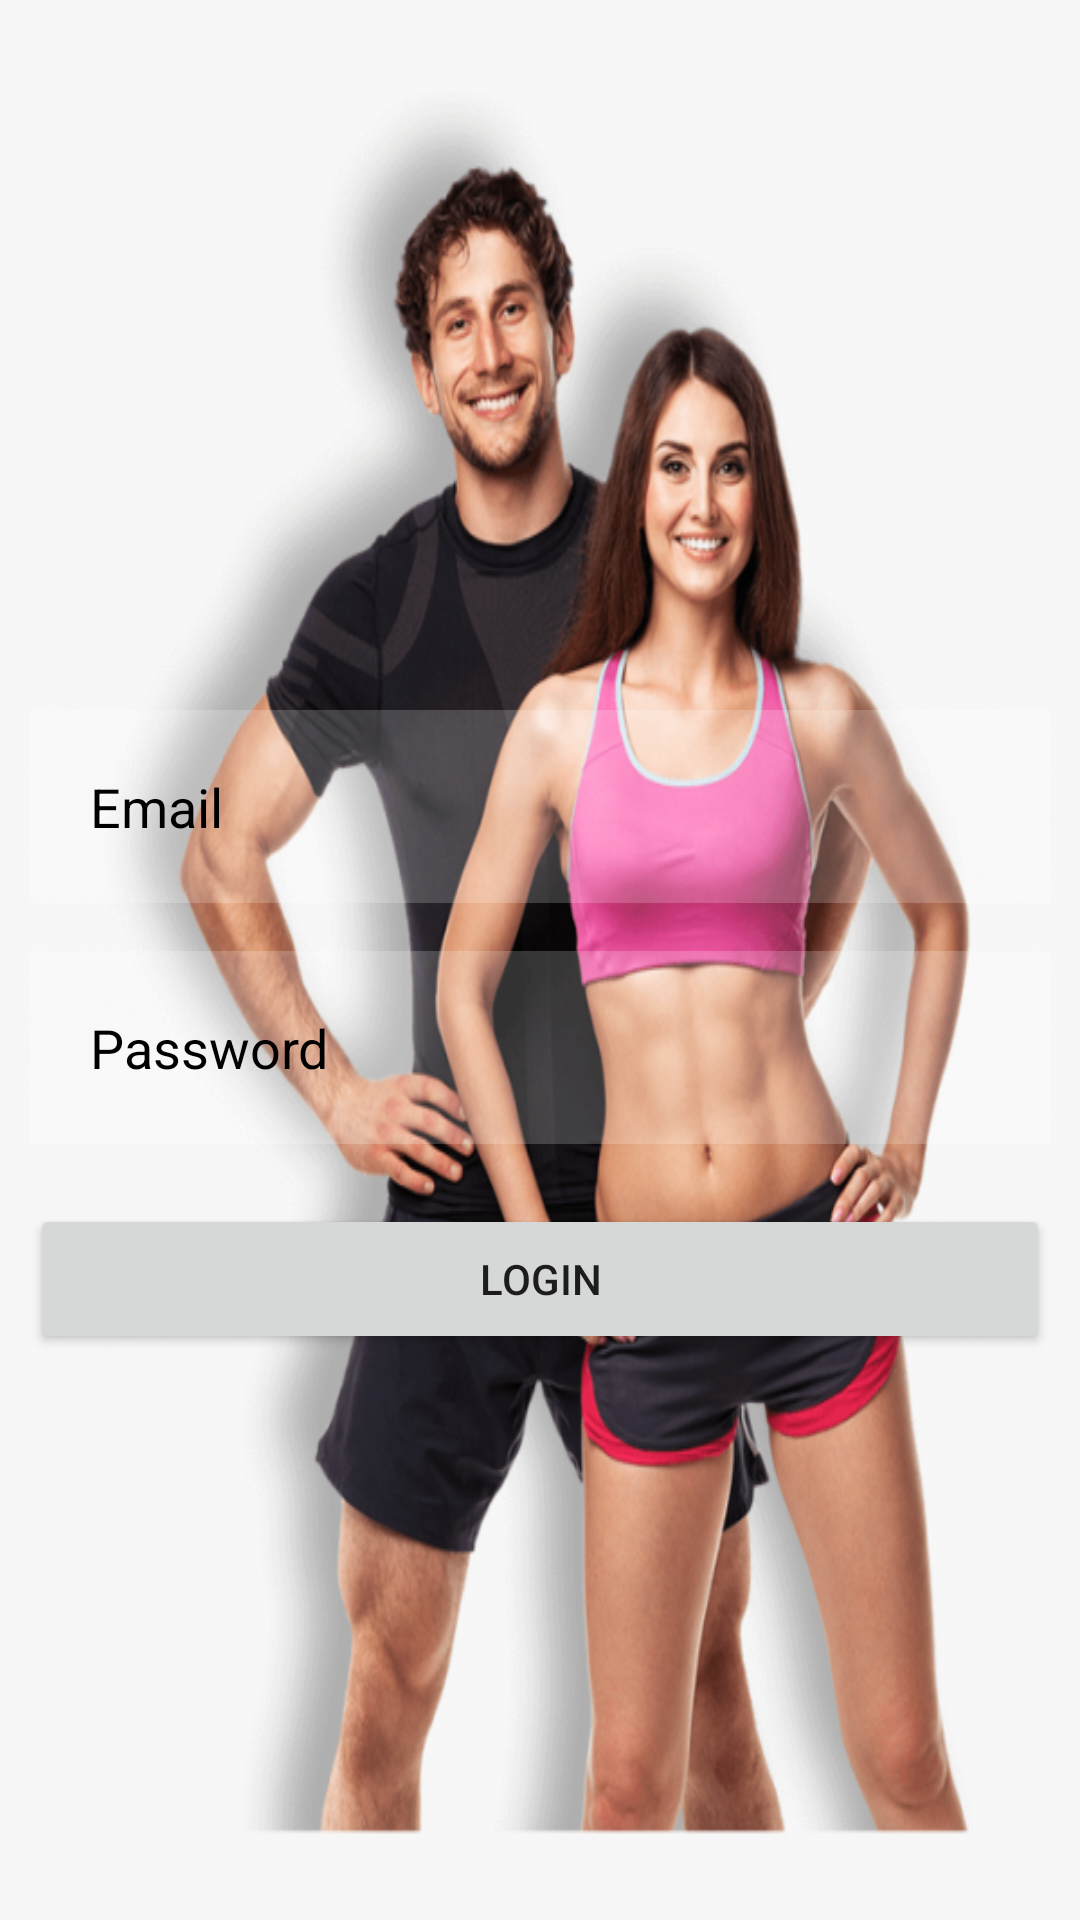

Here is an Android app screen rendered from its layout file. Give the layout XML and the strings, colors and styles it references.
<!-- AndroidManifest.xml: application theme Theme.GymBuddy -->
<!-- res/layout/activity_login.xml -->
<?xml version="1.0" encoding="utf-8"?>
<RelativeLayout xmlns:android="http://schemas.android.com/apk/res/android"
    xmlns:app="http://schemas.android.com/apk/res-auto"
    xmlns:tools="http://schemas.android.com/tools"
    android:layout_width="match_parent"
    android:layout_height="match_parent"
    android:background= "@drawable/gymcouple"
    tools:context="com.example.gymbuddy.RegistrationPage"
    android:orientation="vertical">

    <TextView
        android:id="@+id/logintext"
        android:layout_width="match_parent"
        android:layout_height="wrap_content"
        android:layout_margin="10dp"
        android:layout_marginStart="50dp"
        android:layout_marginTop="50dp"
        android:layout_marginEnd="50dp"
        android:layout_marginBottom="50dp"
        android:gravity="center"
        android:text=""
        android:textColor="@color/white"
        android:textSize="35dp"
        android:textStyle="bold" />


    <EditText
        android:id="@+id/email"
        android:layout_width="356dp"
        android:layout_height="wrap_content"
        android:layout_below="@id/logintext"
        android:layout_marginStart="10dp"
        android:layout_marginTop="170dp"
        android:layout_marginEnd="10dp"
        android:layout_marginBottom="10dp"
        android:background="#30ffffff"

        android:drawablePadding="15dp"
        android:hint="Email"
        android:padding="20dp"
        android:textColor="@color/black"
        android:textColorHint="@color/black" />

    <EditText
        android:id="@+id/password"
        android:layout_width="358dp"
        android:layout_height="wrap_content"
        android:layout_below="@id/email"
        android:layout_marginStart="10dp"
        android:layout_marginTop="6dp"
        android:layout_marginEnd="10dp"
        android:layout_marginBottom="10dp"
        android:background="#30ffffff"

        android:drawablePadding="15dp"
        android:hint="Password"
        android:padding="20dp"
        android:textColor="@color/black"
        android:textColorHint="@color/black" />

    <Button
        android:id="@+id/login"
        android:layout_width="match_parent"
        android:layout_height="50dp"
        android:layout_below="@id/password"
        android:layout_marginStart="10dp"
        android:layout_marginTop="10dp"
        android:layout_marginEnd="10dp"
        android:layout_marginBottom="10dp"
        android:text="Login" />


</RelativeLayout>
<!-- resources referenced by this layout -->
<resources>
  <color name="black">#FF000000</color>
  <color name="white">#FFFFFFFF</color>
  <!-- drawable gymcouple: png bitmap (drawable, 449762 bytes) -->
  <style name="Theme.GymBuddy" parent="Theme.MaterialComponents.DayNight.DarkActionBar">
          
          <item name="colorPrimary">@color/blue</item>
          <item name="colorPrimaryVariant">@color/blue</item>
          <item name="colorOnPrimary">@color/white</item>
          
          <item name="colorSecondary">@color/teal_200</item>
          <item name="colorSecondaryVariant">@color/teal_700</item>
          <item name="colorOnSecondary">@color/black</item>
          
          <item name="android:statusBarColor">?attr/colorPrimaryVariant</item>
          
      </style>
  <color name="blue">#0000FF</color>
  <color name="teal_200">#FF03DAC5</color>
  <color name="teal_700">#FF018786</color>
</resources>
